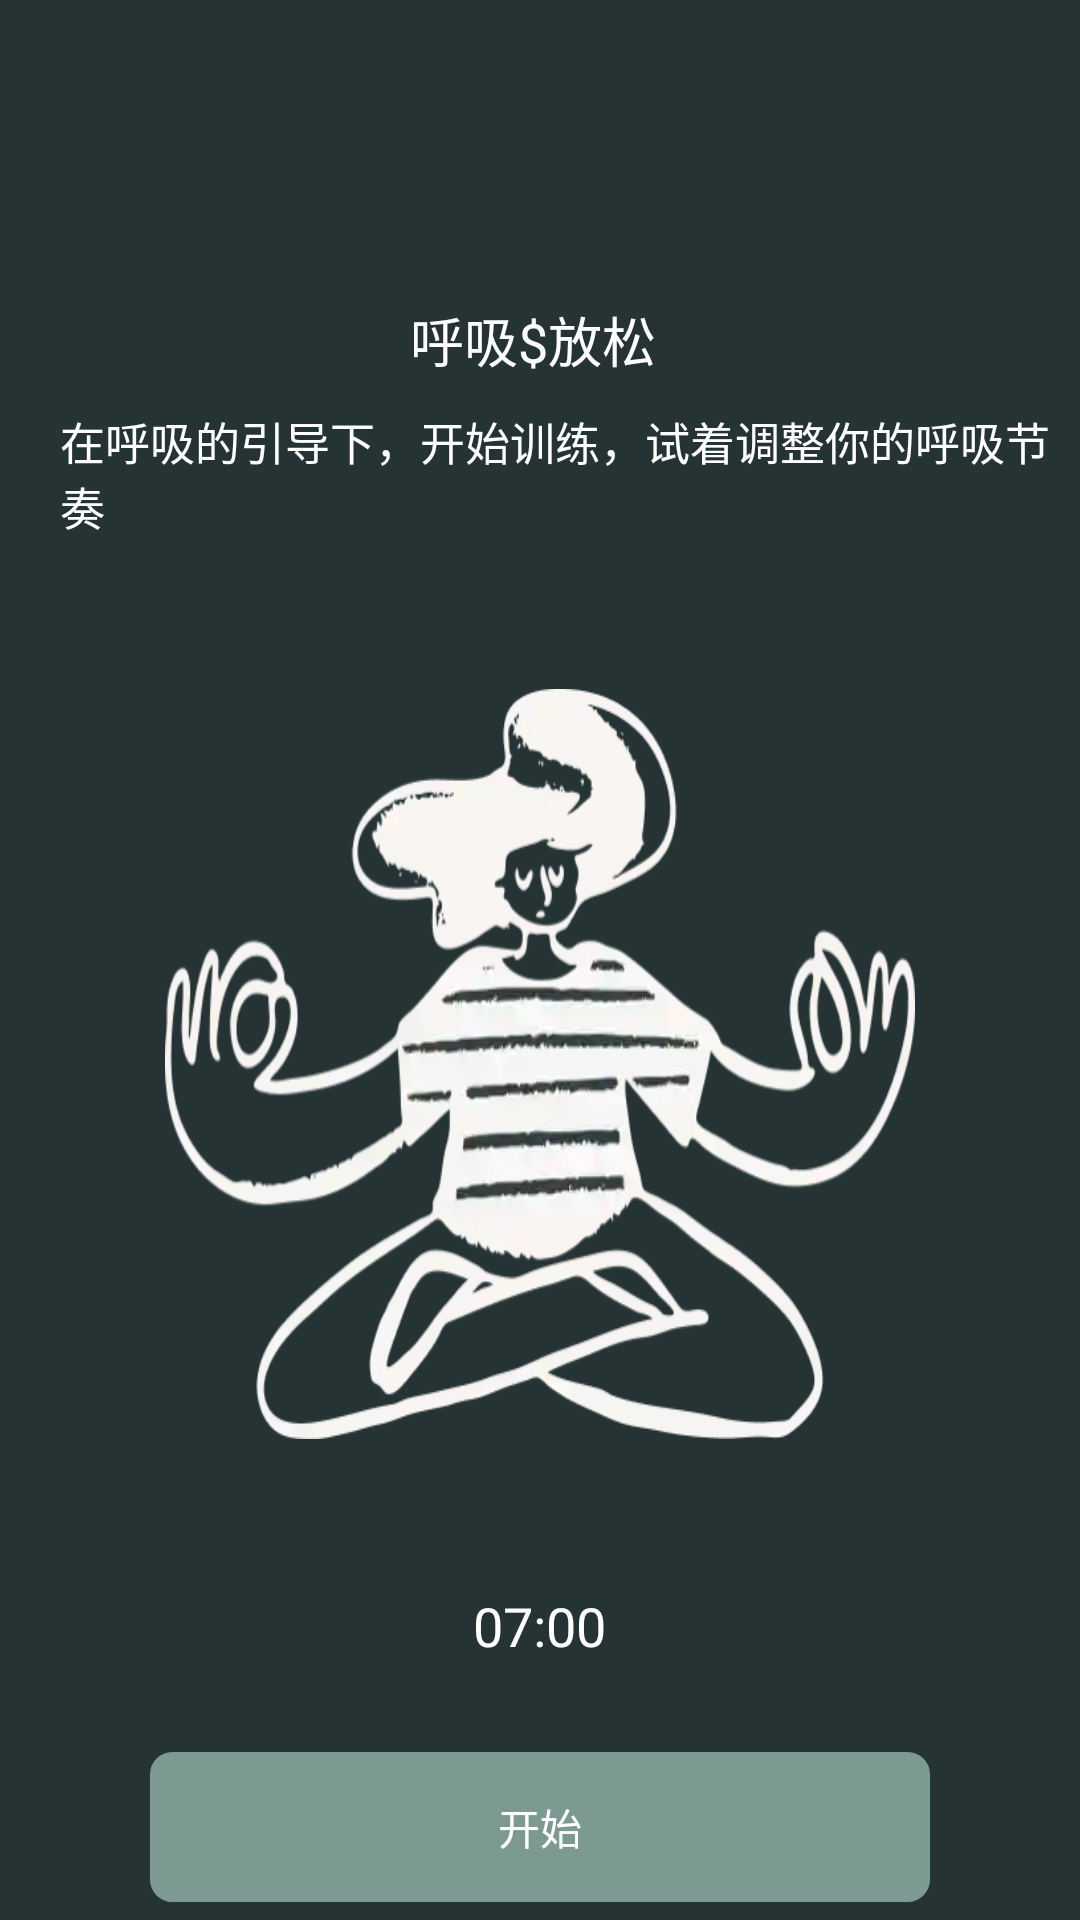

The Android layout XML behind this screen, and the referenced resources:
<!-- AndroidManifest.xml: application theme AppTheme -->
<!-- res/layout/activity_two.xml -->
<?xml version="1.0" encoding="utf-8"?>
<LinearLayout
    xmlns:android="http://schemas.android.com/apk/res/android"
    android:layout_width="match_parent"
    android:layout_height="match_parent"
    android:orientation="vertical"
    android:background="@color/bag">
    <TextView
        android:layout_width="wrap_content"
        android:layout_height="wrap_content"
        android:text="呼吸$放松 "
        android:textSize="18dp"
        android:textColor="#ffffff"
        android:layout_marginTop="100dp"
        android:layout_gravity="center_horizontal"></TextView>
    <TextView
        android:layout_width="wrap_content"
        android:layout_height="wrap_content"
        android:text="在呼吸的引导下，开始训练，试着调整你的呼吸节奏"
        android:textSize="15dp"
        android:textColor="#ffffff"
        android:layout_marginTop="10dp"
        android:layout_marginLeft="20dp"></TextView>
    <ImageView
        android:layout_width="250dp"
        android:layout_height="250dp"
        android:layout_marginTop="50dp"
        android:layout_gravity="center_horizontal"
        android:background="@mipmap/houzi"></ImageView>
    <TextView
        android:layout_width="wrap_content"
        android:layout_height="wrap_content"
        android:text="07:00"
        android:textSize="18dp"
        android:textColor="#ffffff"
        android:layout_marginTop="50dp"
        android:layout_gravity="center_horizontal"></TextView>
    <RelativeLayout
        android:id="@+id/rela_login"
        android:layout_width="match_parent"
        android:layout_height="50dp"
        android:layout_marginLeft="50dp"
        android:layout_marginRight="50dp"
        android:layout_marginTop="30dp"
        android:background="@drawable/with_bg">
        <TextView
            android:layout_width="wrap_content"
            android:layout_height="wrap_content"
            android:text="开始"
            android:textColor="#ffffff"
            android:layout_centerVertical="true"
            android:layout_centerHorizontal="true"
            android:textSize="14dp"></TextView>
    </RelativeLayout>
</LinearLayout>
<!-- resources referenced by this layout -->
<resources>
  <color name="bag">#253334</color>
  <!-- drawable with_bg (drawable) -->
  <?xml version="1.0" encoding="utf-8"?>
  <shape xmlns:android="http://schemas.android.com/apk/res/android" >
      
      <solid android:color="#7C9A92" />
      
      <stroke
          android:width="5dp"
          android:color="#7C9A92" />
  
      
      <corners android:radius="5dp" />
      <stroke android:color="#7C9A92"></stroke>
  </shape>
  <!-- mipmap houzi: webp bitmap (mipmap-mdpi, 24292 bytes) -->
  <style name="AppTheme" parent="Theme.AppCompat.Light.DarkActionBar">
          
          <item name="colorPrimary">@color/colorPrimary</item>
          <item name="colorPrimaryDark">@color/colorPrimaryDark</item>
          <item name="colorAccent">@color/colorAccent</item>
      </style>
  <color name="colorPrimary">#6200EE</color>
  <color name="colorPrimaryDark">#3700B3</color>
  <color name="colorAccent">#03DAC5</color>
</resources>
